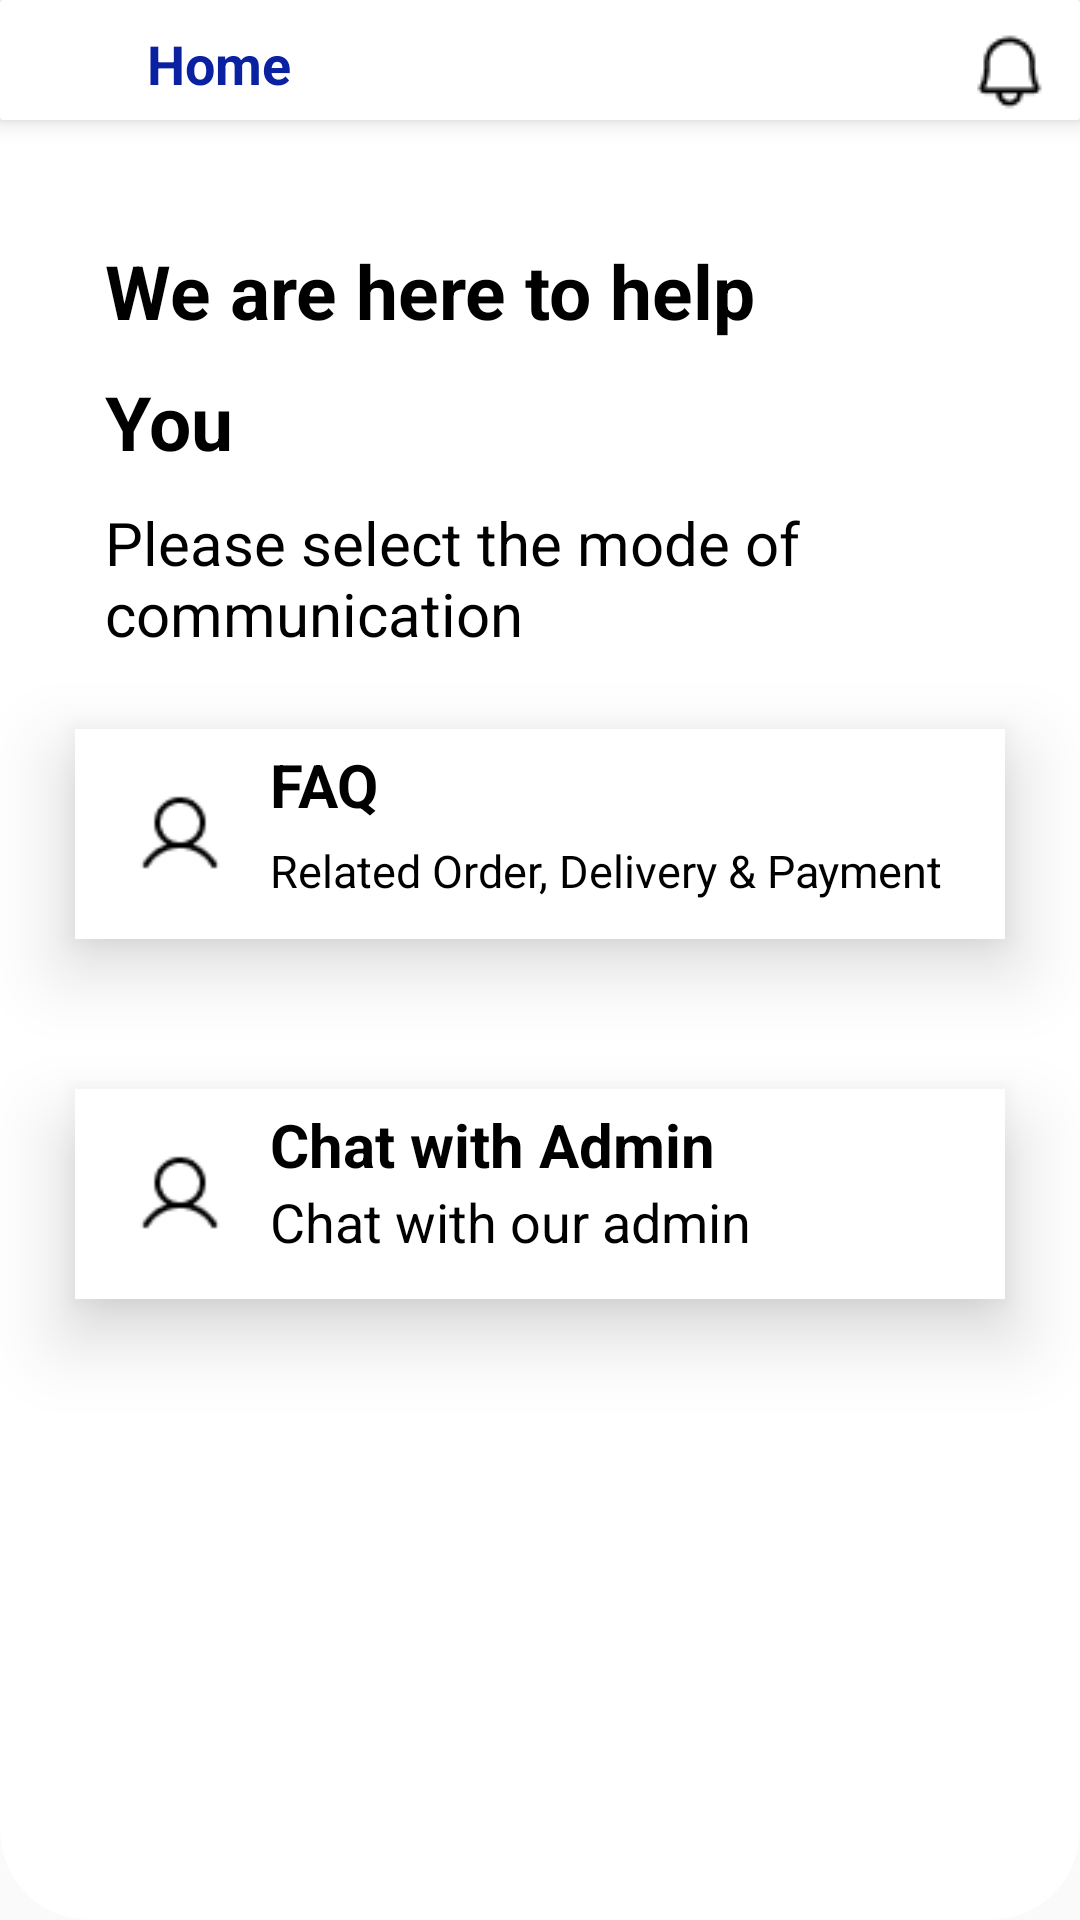

Write the Android layout XML for this screen, with the resource values it uses.
<!-- AndroidManifest.xml: application theme Theme.WareHouseApp -->
<!-- res/layout/chatbot_activity.xml -->
<?xml version="1.0" encoding="utf-8"?>
<RelativeLayout xmlns:android="http://schemas.android.com/apk/res/android"
    android:layout_width="match_parent"
    android:layout_height="match_parent"
    android:background="@drawable/chatbot_back">

    <include
        android:id="@+id/include"
        layout="@layout/home_home"
        android:layout_alignParentTop="true"
        android:layout_height="@dimen/forty"
        android:layout_width="match_parent"></include>

    <RelativeLayout
            android:id="@+id/r3"
            android:layout_width="match_parent"
            android:layout_height="wrap_content"
            android:layout_marginTop="@dimen/forty"
            android:layout_marginLeft="@dimen/twenty"
            android:layout_marginRight="@dimen/twenty"
            android:layout_below="@id/include">

            <TextView
                android:id="@+id/t1"
                android:layout_width="wrap_content"
                android:layout_height="wrap_content"
                android:text="We are here to help"
                android:textColor="@color/black"
                android:textSize="@dimen/twenty_five"
                android:layout_marginLeft="@dimen/fifteen"
                android:textStyle="bold"></TextView>

            <TextView
                android:id="@+id/t2"
                android:layout_width="wrap_content"
                android:layout_height="wrap_content"
                android:text="You"
                android:textColor="@color/black"
                android:textSize="@dimen/twenty_five"
                android:layout_marginTop="@dimen/ten"
                android:layout_below="@id/t1"
                android:layout_marginLeft="@dimen/fifteen"
                android:textStyle="bold"></TextView>

            <TextView
                android:id="@+id/t3"
                android:layout_width="wrap_content"
                android:layout_height="wrap_content"
                android:text="Please select the mode of communication"
                android:textColor="@color/black"
                android:textSize="@dimen/twenty"
                android:layout_marginTop="@dimen/ten"
                android:layout_below="@id/t2"
                android:layout_marginLeft="@dimen/fifteen"></TextView>

        </RelativeLayout>

        <RelativeLayout
            android:id="@+id/r4"
            android:layout_width="match_parent"
            android:layout_height="@dimen/seventy"
            android:layout_below="@+id/r3"
            android:layout_margin="25dp"
            android:elevation="15dp"
            android:background="@color/white">

            <ImageView
                android:id="@+id/img1"
                android:layout_width="@dimen/thirty"
                android:layout_height="@dimen/thirty"
                android:src="@drawable/user"
                android:layout_centerVertical="true"
                android:layout_marginLeft="@dimen/twenty"></ImageView>
            <TextView
                android:id="@+id/t4"
                android:layout_width="wrap_content"
                android:layout_height="wrap_content"
                android:text="FAQ"
                android:textColor="@color/black"
                android:textSize="@dimen/twenty"
                android:layout_marginTop="5dp"
                android:layout_toRightOf="@+id/img1"
                android:layout_marginLeft="@dimen/fifteen"
                android:textStyle="bold"></TextView>

            <TextView
                android:id="@+id/t5"
                android:layout_width="wrap_content"
                android:layout_height="wrap_content"
                android:text="Related Order, Delivery &amp; Payment"
                android:textColor="@color/black"
                android:textSize="@dimen/textsize"
                android:layout_marginTop="5dp"
                android:layout_toRightOf="@+id/img1"
                android:layout_marginLeft="@dimen/fifteen"
                android:layout_below="@+id/t4"></TextView>

        </RelativeLayout>

        <RelativeLayout
            android:id="@+id/chatAdhmin"
            android:layout_width="match_parent"
            android:layout_height="@dimen/seventy"
            android:layout_below="@+id/r4"
            android:layout_margin="@dimen/twenty_five"
            android:elevation="@dimen/fifteen"
            android:background="@color/white">

            <ImageView
                android:id="@+id/img2"
                android:layout_width="@dimen/thirty"
                android:layout_height="@dimen/thirty"
                android:src="@drawable/user"
                android:layout_centerVertical="true"
                android:layout_marginLeft="@dimen/twenty"></ImageView>
            <TextView
                android:id="@+id/t6"
                android:layout_width="wrap_content"
                android:layout_height="wrap_content"
                android:text="Chat with Admin"
                android:textColor="@color/black"
                android:textSize="@dimen/twenty_size"
                android:layout_marginTop="5dp"
                android:layout_toRightOf="@+id/img2"
                android:layout_marginLeft="@dimen/fifteen"
                android:textStyle="bold"></TextView>

            <TextView
                android:id="@+id/t7"
                android:layout_width="wrap_content"
                android:layout_height="wrap_content"
                android:text="Chat with our admin"
                android:textColor="@color/black"
                android:textSize="@dimen/edittextsize"
                android:layout_toRightOf="@+id/img2"
                android:layout_marginLeft="@dimen/fifteen"
                android:layout_below="@+id/t6"></TextView>

        </RelativeLayout>

    </RelativeLayout>
<!-- res/layout/home_home.xml (included above) -->
<?xml version="1.0" encoding="utf-8"?>
<RelativeLayout xmlns:android="http://schemas.android.com/apk/res/android"
    android:layout_width="match_parent"
    android:layout_height="wrap_content"
    android:background="@drawable/action_bg"
    android:elevation="@dimen/five">

   <ImageView
       android:id="@+id/menuimage"
       android:layout_width="wrap_content"
       android:layout_height="wrap_content"
       android:src="@drawable/baseline_menu"
       android:layout_marginTop="10dp"
       android:layout_marginLeft="20dp"
       android:onClick="Clickmenu">

   </ImageView>

   <ImageView
       android:id="@+id/imagenotification"
       android:layout_width="wrap_content"
       android:layout_height="wrap_content"
       android:src="@drawable/bell"
       android:layout_alignParentRight="true"
       android:layout_marginTop="10dp"
       android:layout_marginRight="@dimen/ten">

   </ImageView>

   
   <TextView
       android:id="@+id/name"
       android:layout_width="wrap_content"
       android:layout_height="wrap_content"
       android:textColor="#0A22A1"
       android:textSize="@dimen/edittextsize"
       android:text="Home"
       android:layout_toRightOf="@+id/menuimage"
       android:layout_marginTop="9dp"
       android:layout_marginLeft="29dp"
       android:textStyle="bold"></TextView>

</RelativeLayout>
<!-- resources referenced by this layout -->
<resources>
  <color name="black">#FF000000</color>
  <color name="white">#FFFFFFFF</color>
  <dimen name="edittextsize">18sp</dimen>
  <dimen name="fifteen">15dp</dimen>
  <dimen name="five">5dp</dimen>
  <dimen name="forty">40dp</dimen>
  <dimen name="seventy">70dp</dimen>
  <dimen name="ten">10dp</dimen>
  <dimen name="textsize">15sp</dimen>
  <dimen name="thirty">30dp</dimen>
  <dimen name="twenty">20dp</dimen>
  <dimen name="twenty_five">25dp</dimen>
  <dimen name="twenty_size">20sp</dimen>
  <!-- drawable action_bg (drawable) -->
  <?xml version="1.0" encoding="utf-8"?>
  <shape xmlns:android="http://schemas.android.com/apk/res/android"
      android:shape="rectangle">
  
  
      <gradient
          android:angle="90"
          android:endColor="#FFFFFF"
          android:startColor="#FFFFFF"
          android:type="linear" />
  
      <corners
          android:bottomLeftRadius="1dp"
          android:bottomRightRadius="1dp"
          android:topLeftRadius="1dp"
          android:topRightRadius="1dp" />
  </shape>
  <!-- drawable bell: png bitmap (drawable, 411 bytes) -->
  <!-- drawable chatbot_back (drawable-v24) -->
  <?xml version="1.0" encoding="utf-8"?>
  <shape xmlns:android="http://schemas.android.com/apk/res/android"
      android:shape="rectangle">
  
  
      <gradient
          android:angle="135"
          android:endColor="#FFFFFF"
          android:startColor="#FFFFFF"
          android:type="linear" />
  
      <corners
          android:bottomRightRadius="30dp"
          android:topRightRadius="30dp"
          android:bottomLeftRadius="30dp"
          android:topLeftRadius="30dp"/>
  </shape>
  <!-- drawable user: png bitmap (drawable, 446 bytes) -->
  <style name="Theme.WareHouseApp" parent="Theme.AppCompat.DayNight.DarkActionBar">
          
          <item name="colorPrimary">@color/purple_500</item>
          <item name="colorPrimaryVariant">@color/purple_700</item>
          <item name="colorOnPrimary">@color/white</item>
          
          <item name="colorSecondary">@color/teal_200</item>
          <item name="colorSecondaryVariant">@color/teal_700</item>
          <item name="colorOnSecondary">@color/black</item>
          
          <item name="android:statusBarColor" tools:targetApi="l">?attr/colorPrimaryVariant</item>
          
      </style>
  <color name="purple_500">#FF6200EE</color>
  <color name="purple_700">#FF3700B3</color>
  <color name="teal_200">#FF03DAC5</color>
  <color name="teal_700">#FF018786</color>
</resources>
